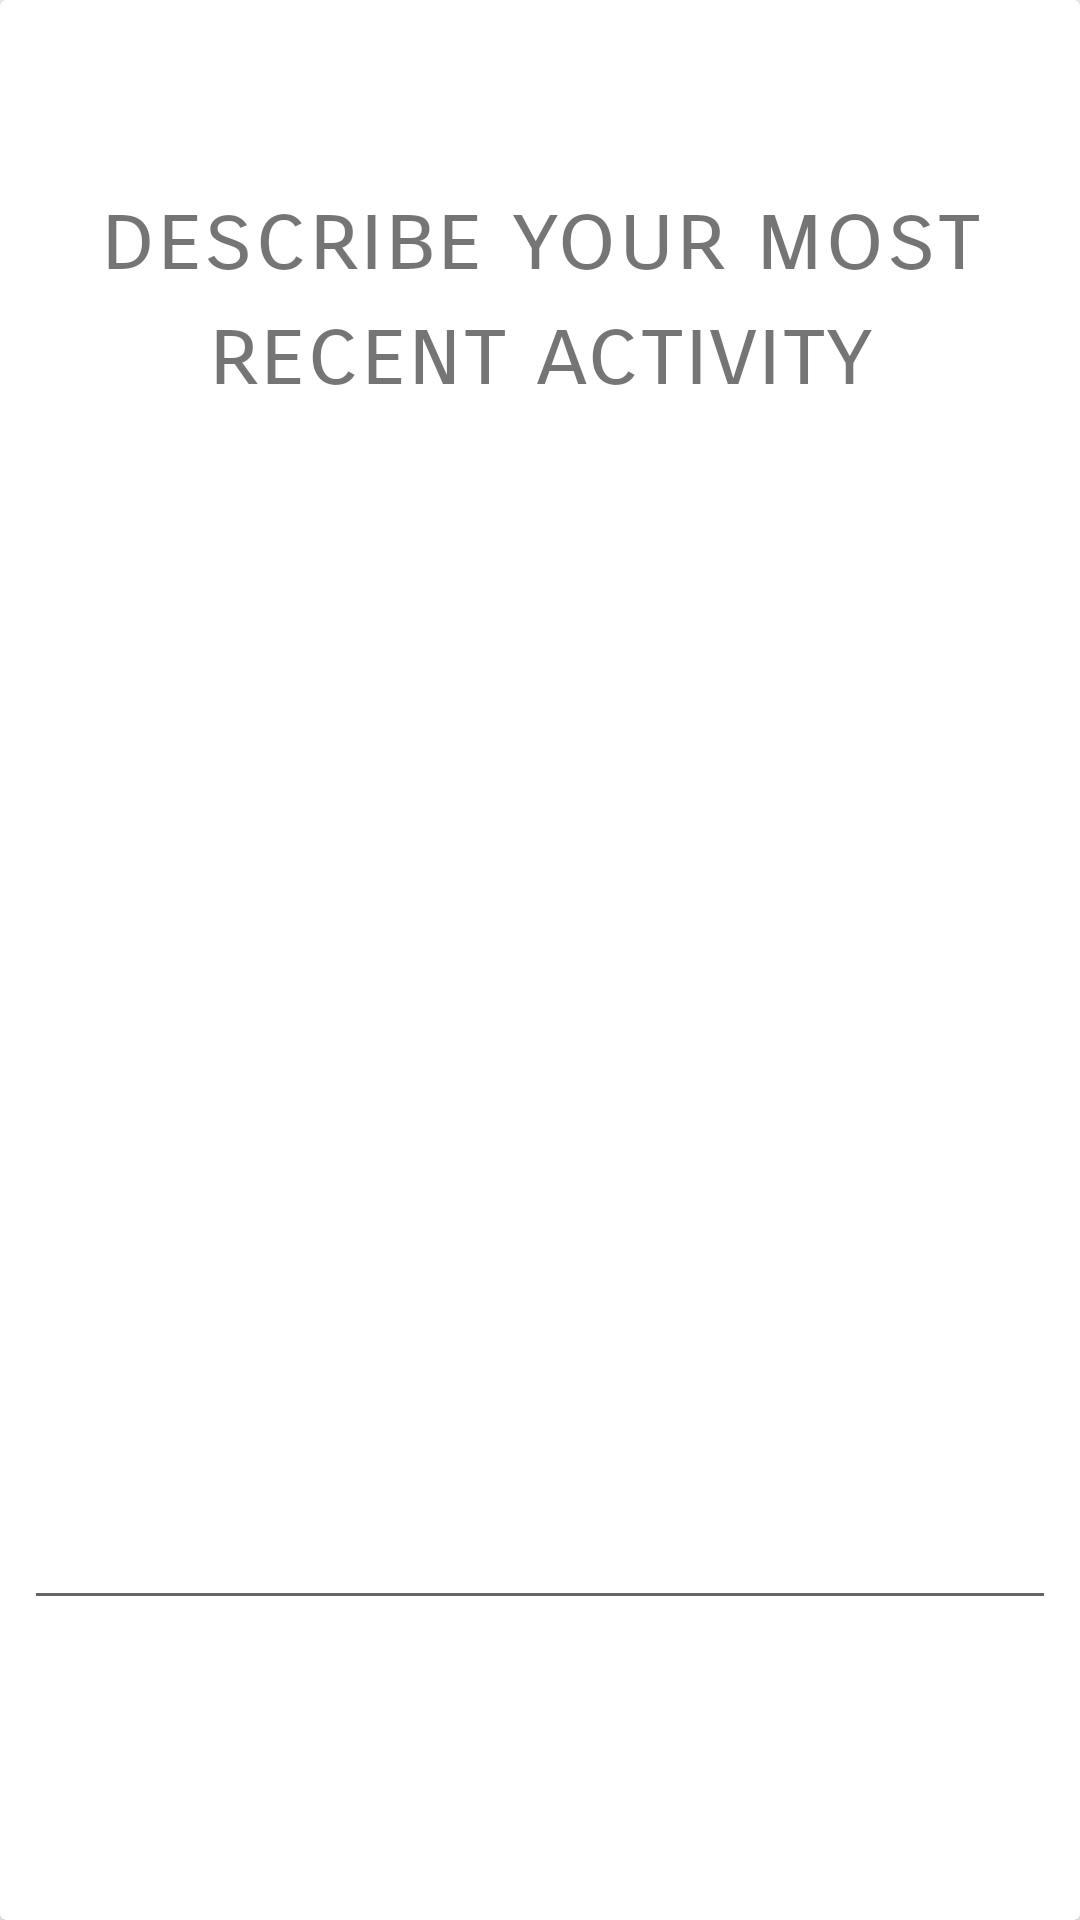

The Android layout XML behind this screen, and the referenced resources:
<!-- AndroidManifest.xml: application theme AppTheme -->
<!-- res/layout/action_input.xml -->
<?xml version="1.0" encoding="utf-8"?>
<layout xmlns:android="http://schemas.android.com/apk/res/android"
    xmlns:app="http://schemas.android.com/apk/res-auto">

    <data>
        <variable
            name="trackQuestionViewModel"
            type="com.example.habitstacks.viewmodel.NewTrackerViewModel" />
    </data>

    <androidx.cardview.widget.CardView
        android:id="@+id/cardview_track_action"
        style="@style/CardViewStyle"
        android:enabled="@{trackQuestionViewModel.cardViewActionVisible}"
        app:layout_constraintBottom_toTopOf="@+id/track_back_button"
        app:layout_constraintEnd_toEndOf="parent"
        app:layout_constraintStart_toStartOf="parent"
        app:layout_constraintTop_toTopOf="parent"
        app:layout_constraintVertical_bias="0.142">

        <EditText
            android:id="@+id/edit_track_action"
            android:layout_width="match_parent"
            android:layout_height="wrap_content"
            android:layout_gravity="bottom"
            android:layout_marginStart="8dp"
            android:layout_marginEnd="8dp"
            android:layout_marginBottom="100dp" />

        <TextView
            android:id="@+id/track_action_prompt"
            android:layout_width="match_parent"
            android:layout_height="wrap_content"
            android:layout_gravity="center_horizontal"
            android:layout_marginStart="8dp"
            android:layout_marginTop="60dp"
            android:layout_marginEnd="8dp"
            android:fontFamily="sans-serif-smallcaps"
            android:text="@string/track_action_description"
            android:textAlignment="center"
            android:textSize="32sp" />

    </androidx.cardview.widget.CardView>

</layout>
<!-- resources referenced by this layout -->
<resources>
  <string name="track_action_description">describe your most recent activity </string>
  <style name="AppTheme" parent="Theme.AppCompat.Light.DarkActionBar">
          <item name="colorPrimary">#006a7a</item>
          <item name="colorPrimaryDark">#003748</item>
          <item name="colorAccent">#30c5ca</item>
      </style>
</resources>
